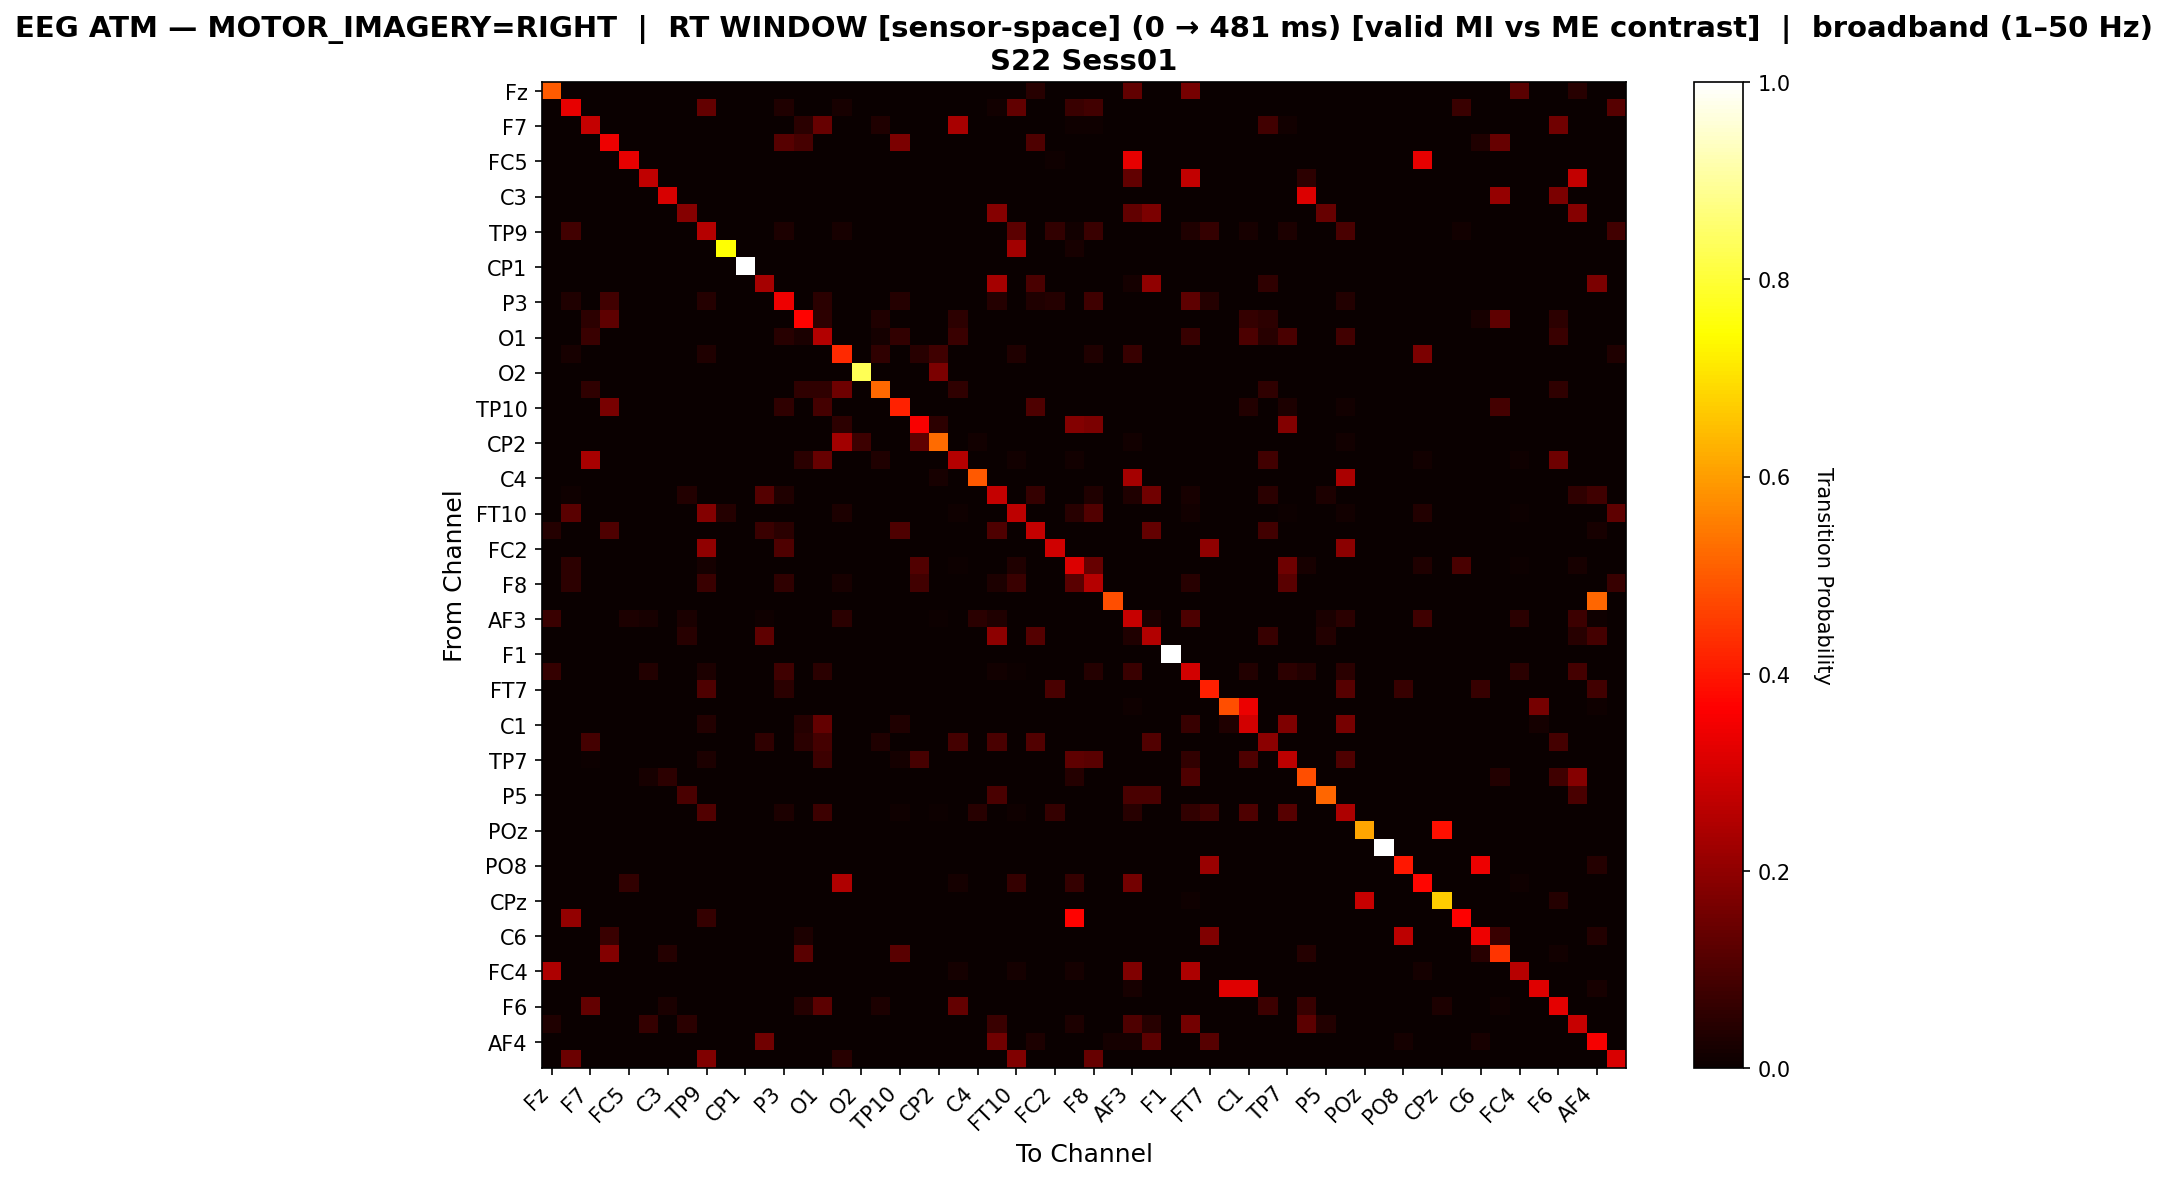

Source data for this figure (header and first rows):
, Fz, F3, F7, FT9, FC5, FC1, C3, T7, TP9, CP5, CP1, Pz, P3, P7, O1, Oz, O2, P8, TP10, CP6, CP2, Cz, C4
Fz, 0.5013, 0.0, 0.0, 0.0, 0.0, 0.0, 0.0, 0.0, 0.0, 0.0, 0.0, 0.0, 0.0, 0.001282, 0.0, 0.0, 0.0, 0.0, 0.0, 0.0, 0.0, 0.0, 0.0
F3, 0.0, 0.3297, 0.0, 0.0, 0.0, 0.0, 0.0, 0.0, 0.1341, 0.0, 0.0, 0.0, 0.03398, 0.0, 0.0, 0.02112, 0.0, 0.0, 0.0, 0.0, 0.0, 0.0, 0.0
F7, 0.0, 0.0, 0.2776, 0.0, 0.0, 0.0, 0.0, 0.0, 0.0, 0.0, 0.0, 0.0, 0.0, 0.04797, 0.1381, 0.0, 0.0, 0.03198, 0.0, 0.0, 0.0, 0.2355, 0.0
FT9, 0.0, 0.0, 0.0, 0.3431, 0.0, 0.0, 0.0, 0.0, 0.0, 0.0, 0.0, 0.0, 0.117, 0.09111, 0.0, 0.0, 0.0, 0.0, 0.1699, 0.0, 0.0, 0.0, 0.0
FC5, 0.0, 0.0, 0.0, 0.0, 0.3306, 0.0, 0.0, 0.0, 0.0, 0.0, 0.0, 0.0, 0.0, 0.0, 0.0, 0.0, 0.0, 0.0, 0.0, 0.0, 0.0, 0.0, 0.0
FC1, 0.0, 0.0, 0.0, 0.0, 0.0, 0.2698, 0.0, 0.0, 0.0, 0.0, 0.0, 0.0, 0.0, 0.0, 0.0, 0.0, 0.0, 0.0, 0.0, 0.0, 0.0, 0.0, 0.0
C3, 0.0, 0.0, 0.0, 0.0, 0.0, 0.0, 0.3065, 0.0, 0.0, 0.0, 0.0, 0.0, 0.0, 0.0, 0.0, 0.0, 0.0, 0.0, 0.0, 0.0, 0.0, 0.0, 0.0
T7, 0.0, 0.0, 0.0, 0.0, 0.0, 0.0, 0.0, 0.1866, 0.0, 0.0, 0.0, 0.0, 0.0, 0.0, 0.0, 0.0, 0.0, 0.0, 0.0, 0.0, 0.0, 0.0, 0.0
TP9, 0.0, 0.08262, 0.0, 0.0, 0.0, 0.0, 0.0, 0.0, 0.2542, 0.0, 0.0, 0.0, 0.02983, 0.0, 0.0, 0.02065, 0.0, 0.0, 0.0, 0.0, 0.0, 0.0, 0.0
CP5, 0.0, 0.0, 0.0, 0.0, 0.0, 0.0, 0.0, 0.0, 0.0, 0.7489, 0.0, 0.0, 0.0, 0.0, 0.0, 0.0, 0.0, 0.0, 0.0, 0.0, 0.0, 0.0, 0.0
CP1, 0.0, 0.0, 0.0, 0.0, 0.0, 0.0, 0.0, 0.0, 0.0, 0.0, 1.0, 0.0, 0.0, 0.0, 0.0, 0.0, 0.0, 0.0, 0.0, 0.0, 0.0, 0.0, 0.0
Pz, 0.0, 0.0, 0.0, 0.0, 0.0, 0.0, 0.0, 0.0, 0.0, 0.0, 0.0, 0.2311, 0.0, 0.0, 0.0, 0.0, 0.0, 0.0, 0.0, 0.0, 0.0, 0.0, 0.0
P3, 0.0, 0.03253, 0.0, 0.08507, 0.0, 0.0, 0.0, 0.0, 0.04254, 0.0, 0.0, 0.0, 0.3436, 0.0, 0.04837, 0.0, 0.0, 0.0, 0.04087, 0.0, 0.0, 0.0, 0.0
P7, 0.0, 0.0, 0.05191, 0.1252, 0.0, 0.0, 0.0, 0.0, 0.0, 0.0, 0.0, 0.0, 0.0, 0.3695, 0.05191, 0.0, 0.0, 0.03359, 0.0, 0.0, 0.0, 0.05191, 0.0
O1, 0.0, 0.0, 0.07059, 0.0, 0.0, 0.0, 0.0, 0.0, 0.0, 0.0, 0.0, 0.0, 0.04412, 0.02426, 0.2537, 0.0, 0.0, 0.01618, 0.06103, 0.0, 0.0, 0.07059, 0.0
Oz, 0.0, 0.0201, 0.0, 0.0, 0.0, 0.0, 0.0, 0.0, 0.03445, 0.0, 0.0, 0.0, 0.0, 0.0, 0.0, 0.4258, 0.0, 0.05837, 0.0, 0.04306, 0.07847, 0.0, 0.0
O2, 0.0, 0.0, 0.0, 0.0, 0.0, 0.0, 0.0, 0.0, 0.0, 0.0, 0.0, 0.0, 0.0, 0.0, 0.0, 0.0, 0.8304, 0.0, 0.0, 0.0, 0.1696, 0.0, 0.0
P8, 0.0, 0.0, 0.05489, 0.0, 0.0, 0.0, 0.0, 0.0, 0.0, 0.0, 0.0, 0.0, 0.0, 0.05489, 0.05489, 0.1504, 0.0, 0.5203, 0.0, 0.0, 0.0, 0.05489, 0.0
TP10, 0.0, 0.0, 0.0, 0.1674, 0.0, 0.0, 0.0, 0.0, 0.0, 0.0, 0.0, 0.0, 0.05654, 0.0, 0.0898, 0.0, 0.0, 0.0, 0.4146, 0.0, 0.0, 0.0, 0.0
CP6, 0.0, 0.0, 0.0, 0.0, 0.0, 0.0, 0.0, 0.0, 0.0, 0.0, 0.0, 0.0, 0.0, 0.0, 0.0, 0.05405, 0.0, 0.0, 0.0, 0.3561, 0.05405, 0.0, 0.0
CP2, 0.0, 0.0, 0.0, 0.0, 0.0, 0.0, 0.0, 0.0, 0.0, 0.0, 0.0, 0.0, 0.0, 0.0, 0.0, 0.2295, 0.0765, 0.0, 0.0, 0.1257, 0.5273, 0.0, 0.01366
Cz, 0.0, 0.0, 0.2349, 0.0, 0.0, 0.0, 0.0, 0.0, 0.0, 0.0, 0.0, 0.0, 0.0, 0.04755, 0.1369, 0.0, 0.0, 0.0317, 0.0, 0.0, 0.0, 0.2565, 0.0
C4, 0.0, 0.0, 0.0, 0.0, 0.0, 0.0, 0.0, 0.0, 0.0, 0.0, 0.0, 0.0, 0.0, 0.0, 0.0, 0.003344, 0.0, 0.0, 0.0, 0.003344, 0.02341, 0.0, 0.4983
T8, 0.0, 0.008615, 0.0, 0.0, 0.0, 0.0, 0.0, 0.03877, 0.0007179, 0.0, 0.0, 0.1127, 0.03374, 0.0, 0.0, 0.0, 0.0, 0.0, 0.0, 0.0, 0.0, 0.0, 0.0
FT10, 0.0, 0.1191, 0.0, 0.0, 0.0, 0.0, 0.0, 0.0, 0.1816, 0.04223, 0.0, 0.0, 0.0, 0.0, 0.0, 0.03041, 0.0, 0.0, 0.0, 0.0, 0.0, 0.009291, 0.0
FC6, 0.04233, 0.0, 0.0, 0.1053, 0.0, 0.0, 0.0, 0.0, 0.0, 0.0, 0.0, 0.07208, 0.0492, 0.0, 0.0, 0.0, 0.0, 0.0, 0.1053, 0.0, 0.0, 0.0, 0.0
FC2, 0.0, 0.0, 0.0, 0.0, 0.0, 0.0, 0.0, 0.0, 0.2028, 0.0, 0.0, 0.0, 0.1024, 0.0, 0.0, 0.0, 0.0, 0.0, 0.0, 0.0, 0.0, 0.0, 0.0
F4, 0.0, 0.05267, 0.002736, 0.0, 0.0, 0.0, 0.0, 0.0, 0.01642, 0.002052, 0.0, 0.0, 0.0, 0.0, 0.0, 0.0, 0.0, 0.0, 0.0, 0.1067, 0.0, 0.007524, 0.0
F8, 0.0, 0.05232, 0.002352, 0.0, 0.0, 0.0, 0.0, 0.0, 0.07172, 0.0, 0.0, 0.0, 0.05526, 0.0, 0.0, 0.02116, 0.0, 0.0, 0.0, 0.08583, 0.0, 0.0, 0.0
AF7, 0.0, 0.0, 0.0, 0.0, 0.0, 0.0, 0.0, 0.0, 0.0, 0.0, 0.0, 0.0, 0.0, 0.0, 0.0, 0.0, 0.0, 0.0, 0.0, 0.0, 0.0, 0.0, 0.0
AF3, 0.07331, 0.0, 0.0, 0.0, 0.02989, 0.02206, 0.0, 0.02562, 0.0, 0.0, 0.0, 0.009253, 0.0, 0.0, 0.0, 0.04911, 0.0, 0.0, 0.0, 0.0007117, 0.004982, 0.0, 0.0484
AFz, 0.0, 0.0, 0.0, 0.0, 0.0, 0.0, 0.0, 0.04376, 0.0, 0.0, 0.0, 0.1266, 0.0, 0.0, 0.0, 0.0, 0.0, 0.0, 0.0, 0.0, 0.0, 0.0, 0.0
F1, 0.0, 0.0, 0.0, 0.0, 0.0, 0.0, 0.0, 0.0, 0.0, 0.0, 0.0, 0.0, 0.0, 0.0, 0.0, 0.0, 0.0, 0.0, 0.0, 0.0, 0.0, 0.0, 0.0
F5, 0.06498, 0.0, 0.0, 0.0, 0.0, 0.03559, 0.0005157, 0.0, 0.03043, 0.0, 0.0, 0.0, 0.07942, 0.0, 0.04796, 0.0, 0.0, 0.0, 0.0, 0.0, 0.0, 0.0, 0.0
FT7, 0.0, 0.0, 0.0, 0.0, 0.0, 0.0, 0.0, 0.0, 0.1034, 0.0, 0.0, 0.0, 0.04801, 0.0, 0.0, 0.0, 0.0, 0.0, 0.0, 0.0, 0.0, 0.0, 0.0
FC3, 0.0, 0.0, 0.0, 0.0, 0.0, 0.0, 0.0, 0.0, 0.0, 0.0, 0.0, 0.0, 0.0, 0.0, 0.0, 0.0, 0.0, 0.0, 0.0, 0.0, 0.0, 0.0, 0.0
C1, 0.0, 0.0, 0.0, 0.0, 0.0, 0.0, 0.0, 0.0, 0.036, 0.0, 0.0, 0.0, 0.0, 0.04, 0.136, 0.0, 0.0, 0.0, 0.034, 0.0, 0.0, 0.0, 0.0
C5, 0.0, 0.0, 0.08889, 0.0, 0.0, 0.0, 0.0, 0.0, 0.0, 0.0, 0.0, 0.0563, 0.0, 0.04889, 0.08889, 0.0, 0.0, 0.03259, 0.0, 0.0, 0.0, 0.08889, 0.0
TP7, 0.0, 0.0, 0.004089, 0.0, 0.0, 0.0, 0.0, 0.0, 0.02921, 0.0, 0.0, 0.0, 0.0, 0.0, 0.07652, 0.0, 0.0, 0.0, 0.01694, 0.09112, 0.0, 0.0, 0.0
P1, 0.0, 0.0, 0.0, 0.0, 0.0, 0.02134, 0.05405, 0.0, 0.0, 0.0, 0.0, 0.0, 0.0, 0.0, 0.0, 0.0, 0.0, 0.0, 0.0, 0.0, 0.0, 0.0, 0.0
P5, 0.0, 0.0, 0.0, 0.0, 0.0, 0.0, 0.0, 0.09645, 0.0, 0.0, 0.0, 0.0, 0.0, 0.0, 0.0, 0.0, 0.0, 0.0, 0.0, 0.0, 0.0, 0.0, 0.0
PO7, 0.0, 0.0, 0.0, 0.0, 0.0, 0.0, 0.0, 0.0, 0.108, 0.0, 0.0, 0.0, 0.03105, 0.0, 0.07633, 0.0006468, 0.0, 0.0, 0.01035, 0.0006468, 0.004528, 0.0, 0.04592
POz, 0.0, 0.0, 0.0, 0.0, 0.0, 0.0, 0.0, 0.0, 0.0, 0.0, 0.0, 0.0, 0.0, 0.0, 0.0, 0.0, 0.0, 0.0, 0.0, 0.0, 0.0, 0.0, 0.0
PO4, 0.0, 0.0, 0.0, 0.0, 0.0, 0.0, 0.0, 0.0, 0.0, 0.0, 0.0, 0.0, 0.0, 0.0, 0.0, 0.0, 0.0, 0.0, 0.0, 0.0, 0.0, 0.0, 0.0
PO8, 0.0, 0.0, 0.0, 0.0, 0.0, 0.0, 0.0, 0.0, 0.0, 0.0, 0.0, 0.0, 0.0, 0.0, 0.0, 0.0, 0.0, 0.0, 0.0, 0.0, 0.0, 0.0, 0.0
P2, 0.0, 0.0, 0.0, 0.0, 0.05983, 0.0, 0.0, 0.0, 0.0, 0.0, 0.0, 0.0, 0.0, 0.0, 0.0, 0.2493, 0.0, 0.0, 0.0, 0.0, 0.0, 0.01567, 0.0
CPz, 0.0, 0.0, 0.0, 0.0, 0.0, 0.0, 0.0, 0.0, 0.0, 0.0, 0.0, 0.0, 0.0, 0.0, 0.0, 0.0, 0.0, 0.0, 0.0, 0.0, 0.0, 0.0, 0.0
TP8, 0.0, 0.2037, 0.0, 0.0, 0.0, 0.0, 0.0, 0.0, 0.06349, 0.0, 0.0, 0.0, 0.0, 0.0, 0.0, 0.0, 0.0, 0.0, 0.0, 0.0, 0.0, 0.0, 0.0
C6, 0.0, 0.0, 0.0, 0.07078, 0.0, 0.0, 0.0, 0.0, 0.0, 0.0, 0.0, 0.0, 0.0, 0.02968, 0.0, 0.0, 0.0, 0.0, 0.0, 0.0, 0.0, 0.0, 0.0
C2, 0.0, 0.0, 0.0, 0.1821, 0.0, 0.0, 0.03965, 0.0, 0.0, 0.0, 0.0, 0.0, 0.0, 0.1189, 0.0, 0.0, 0.0, 0.0, 0.1175, 0.0, 0.0, 0.0, 0.0
FC4, 0.2427, 0.0, 0.0, 0.0, 0.0, 0.0, 0.0, 0.0, 0.0, 0.0, 0.0, 0.0, 0.0, 0.0, 0.0, 0.0, 0.0, 0.0, 0.0, 0.0, 0.0, 0.01867, 0.0
FT8, 0.0, 0.0, 0.0, 0.0, 0.0, 0.0, 0.0, 0.0, 0.0, 0.0, 0.0, 0.0, 0.0, 0.0, 0.0, 0.0, 0.0, 0.0, 0.0, 0.0, 0.0, 0.0, 0.0
F6, 0.0, 0.0, 0.1366, 0.0, 0.0, 0.0, 0.02448, 0.0, 0.0, 0.0, 0.0, 0.0, 0.0, 0.04253, 0.1224, 0.0, 0.0, 0.02835, 0.0, 0.0, 0.0, 0.1366, 0.0
AF8, 0.03352, 0.0, 0.0, 0.0, 0.0, 0.06425, 0.0, 0.05028, 0.0, 0.0, 0.0, 0.0, 0.0, 0.0, 0.0, 0.0, 0.0, 0.0, 0.0, 0.0, 0.0, 0.0, 0.0
AF4, 0.0, 0.0, 0.0, 0.0, 0.0, 0.0, 0.0, 0.0, 0.0, 0.0, 0.0, 0.1542, 0.0, 0.0, 0.0, 0.0, 0.0, 0.0, 0.0, 0.0, 0.0, 0.0, 0.0
FCz, 0.0, 0.1475, 0.0, 0.0, 0.0, 0.0, 0.0, 0.0, 0.179, 0.0, 0.0, 0.0, 0.0, 0.0, 0.0, 0.04353, 0.0, 0.0, 0.0, 0.0, 0.0, 0.0, 0.0
